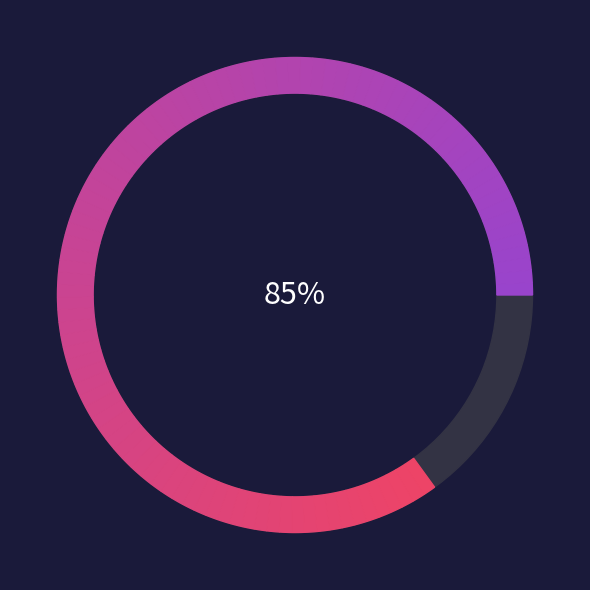

This chart was generated by the following Python code:
import matplotlib.pyplot as plt
import numpy as np
from matplotlib.patches import Wedge
from matplotlib.colors import LinearSegmentedColormap

# ---------------------- 数据
percent = 0.85
bg_color = "#1a1a3a"
# 渐变：紫色 -> 红色
cmap = LinearSegmentedColormap.from_list("ring_c", ["#9944cc", "#ee4466"])

# ---------------------- 创建画布
fig, ax = plt.subplots(figsize=(6,6), facecolor=bg_color)
ax.set_facecolor(bg_color)
ax.set_xlim(-1.2,1.2)
ax.set_ylim(-1.2,1.2)
ax.set_aspect("equal")
ax.axis("off")

# 灰色底环（占位15%）
base_wedge = Wedge((0,0), 1, 0, 360, width=0.15, color="#333344")
ax.add_patch(base_wedge)

# 绘制渐变进度环（85%）
n = 100
theta_end = 360 * percent
for i in range(n):
    t1 = theta_end / n * i
    t2 = theta_end / n * (i+1)
    c = cmap(i/n)
    w = Wedge((0,0), 1, t1, t2, width=0.15, color=c)
    ax.add_patch(w)

# 中心文字
ax.text(0, 0, "85%", color="white", fontsize=22, ha="center", va="center")

plt.tight_layout()
plt.show()
